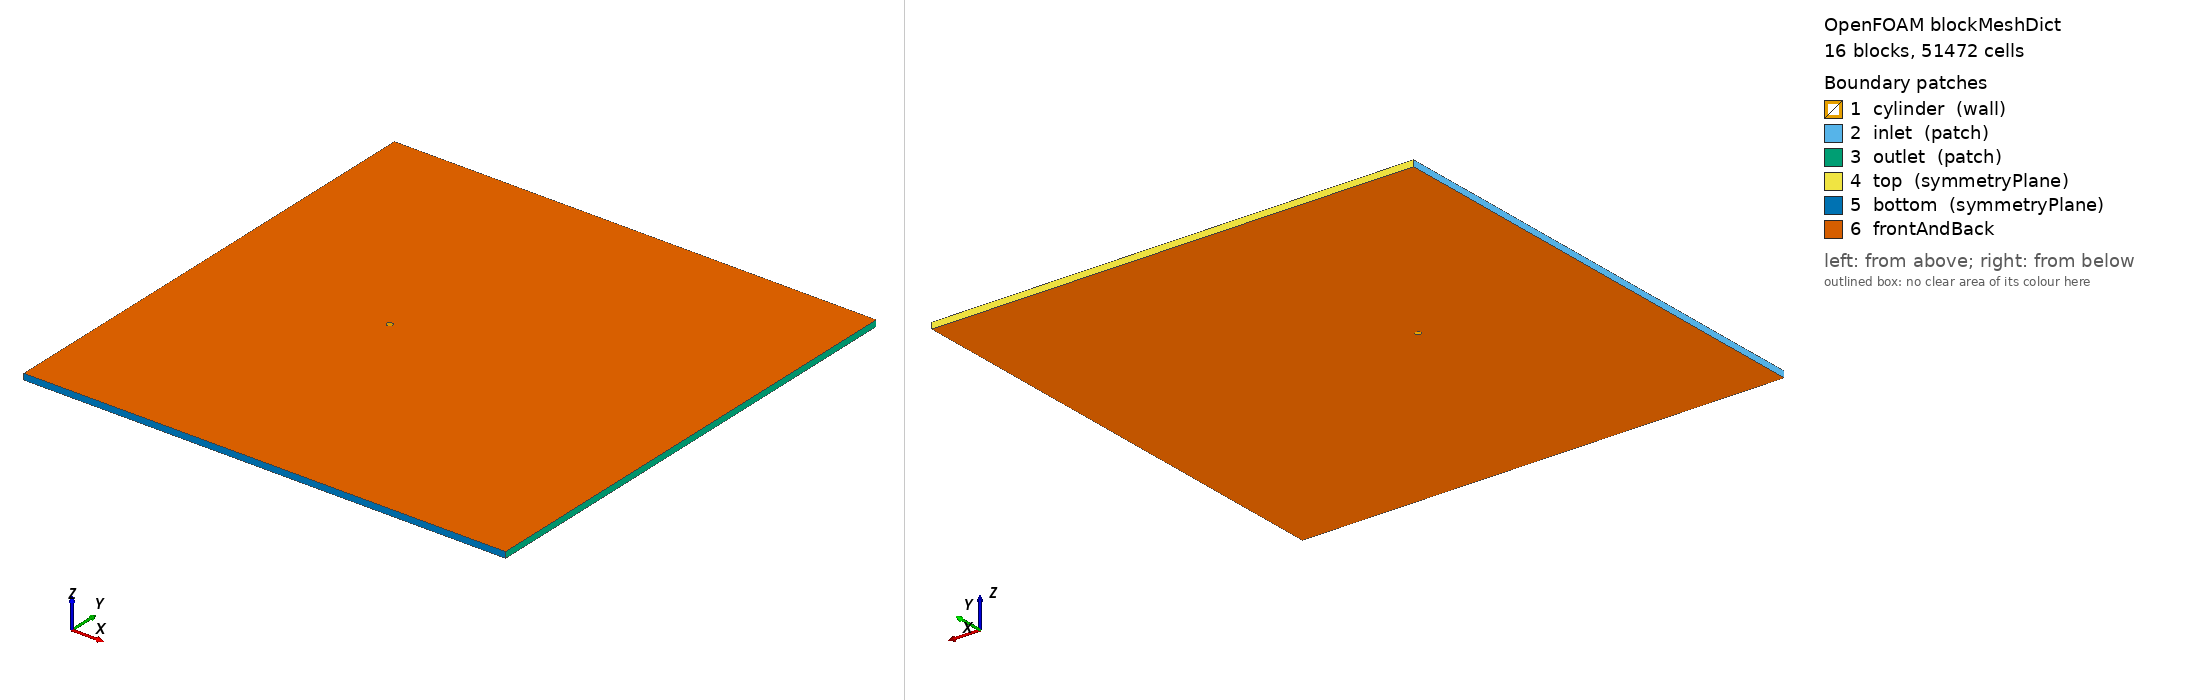

OpenFOAM case: the mesh blockMesh builds from blockMeshDict, 16 block(s), 51472 cells. Boundary patches (legend numbers): 1 cylinder (wall), 2 inlet (patch), 3 outlet (patch), 4 top (symmetryPlane), 5 bottom (symmetryPlane), 6 frontAndBack. Left view from above one corner, right view from below the opposite corner. Boundary conditions: 2 field file(s) under 0/; 0 of 6 drawn patches have an entry in a shipped field file.

=== system/blockMeshDict ===
/*  Generated by socrates.case_generation.blockmesh -- do not edit by hand  */
FoamFile
{
    version     2.0;
    format      ascii;
    class       dictionary;
    object      blockMeshDict;
}

// lengths below are in units of D; scale converts to metres
scale   0.01;

vertices
(
    (0.3535533906 -0.3535533906 0)
    (0.7071067812 -0.7071067812 0)
    (0.3535533906 0.3535533906 0)
    (0.7071067812 0.7071067812 0)
    (-0.3535533906 0.3535533906 0)
    (-0.7071067812 0.7071067812 0)
    (-0.3535533906 -0.3535533906 0)
    (-0.7071067812 -0.7071067812 0)
    (-30 -40 0)
    (-30 -2.5 0)
    (-30 2.5 0)
    (-30 40 0)
    (-2.5 -40 0)
    (-2.5 -2.5 0)
    (-2.5 2.5 0)
    (-2.5 40 0)
    (2.5 -40 0)
    (2.5 -2.5 0)
    (2.5 2.5 0)
    (2.5 40 0)
    (50 -40 0)
    (50 -2.5 0)
    (50 2.5 0)
    (50 40 0)
    (0.3535533906 -0.3535533906 1)
    (0.7071067812 -0.7071067812 1)
    (0.3535533906 0.3535533906 1)
    (0.7071067812 0.7071067812 1)
    (-0.3535533906 0.3535533906 1)
    (-0.7071067812 0.7071067812 1)
    (-0.3535533906 -0.3535533906 1)
    (-0.7071067812 -0.7071067812 1)
    (-30 -40 1)
    (-30 -2.5 1)
    (-30 2.5 1)
    (-30 40 1)
    (-2.5 -40 1)
    (-2.5 -2.5 1)
    (-2.5 2.5 1)
    (-2.5 40 1)
    (2.5 -40 1)
    (2.5 -2.5 1)
    (2.5 2.5 1)
    (2.5 40 1)
    (50 -40 1)
    (50 -2.5 1)
    (50 2.5 1)
    (50 40 1)
);

blocks
(
    hex (0 1 3 2 24 25 27 26) cylRingA (39 52 1) simpleGrading (7.748831174 1 1)
    hex (2 3 5 4 26 27 29 28) cylRingA (39 52 1) simpleGrading (7.748831174 1 1)
    hex (4 5 7 6 28 29 31 30) cylRingA (39 52 1) simpleGrading (7.748831174 1 1)
    hex (6 7 1 0 30 31 25 24) cylRingA (39 52 1) simpleGrading (7.748831174 1 1)
    hex (1 17 18 3 25 41 42 27) cylRingB (26 52 1) simpleGrading (3.293192052 1 1)
    hex (3 18 14 5 27 42 38 29) cylRingB (26 52 1) simpleGrading (3.293192052 1 1)
    hex (5 14 13 7 29 38 37 31) cylRingB (26 52 1) simpleGrading (3.293192052 1 1)
    hex (7 13 17 1 31 37 41 25) cylRingB (26 52 1) simpleGrading (3.293192052 1 1)
    hex (8 12 13 9 32 36 37 33) farField (46 58 1) simpleGrading (0.05196818961 0.04765360978 1)
    hex (9 13 14 10 33 37 38 34) farField (46 52 1) simpleGrading (0.05196818961 1 1)
    hex (10 14 15 11 34 38 39 35) farField (46 58 1) simpleGrading (0.05196818961 20.98476914 1)
    hex (12 16 17 13 36 40 41 37) farField (52 58 1) simpleGrading (1 0.04765360978 1)
    hex (14 18 19 15 38 42 43 39) farField (52 58 1) simpleGrading (1 20.98476914 1)
    hex (16 20 21 17 40 44 45 41) farField (144 58 1) simpleGrading (8.167289793 0.04765360978 1)
    hex (17 21 22 18 41 45 46 42) farField (144 52 1) simpleGrading (8.167289793 1 1)
    hex (18 22 23 19 42 46 47 43) farField (144 58 1) simpleGrading (8.167289793 20.98476914 1)
);

edges
(
    arc 0 2 (0.5 0 0)
    arc 24 26 (0.5 0 1)
    arc 1 3 (1 0 0)
    arc 25 27 (1 0 1)
    arc 2 4 (3.061616998e-17 0.5 0)
    arc 26 28 (3.061616998e-17 0.5 1)
    arc 3 5 (6.123233996e-17 1 0)
    arc 27 29 (6.123233996e-17 1 1)
    arc 4 6 (-0.5 6.123233996e-17 0)
    arc 28 30 (-0.5 6.123233996e-17 1)
    arc 5 7 (-1 1.224646799e-16 0)
    arc 29 31 (-1 1.224646799e-16 1)
    arc 6 0 (-9.184850994e-17 -0.5 0)
    arc 30 24 (-9.184850994e-17 -0.5 1)
    arc 7 1 (-1.836970199e-16 -1 0)
    arc 31 25 (-1.836970199e-16 -1 1)
);

boundary
(
    cylinder
    {
        type wall;
        faces
        (
            (2 0 24 26)
            (4 2 26 28)
            (6 4 28 30)
            (0 6 30 24)
        );
    }
    inlet
    {
        type patch;
        faces
        (
            (9 8 32 33)
            (10 9 33 34)
            (11 10 34 35)
        );
    }
    outlet
    {
        type patch;
        faces
        (
            (20 21 45 44)
            (21 22 46 45)
            (22 23 47 46)
        );
    }
    top
    {
        type symmetryPlane;
        faces
        (
            (15 11 35 39)
            (19 15 39 43)
            (23 19 43 47)
        );
    }
    bottom
    {
        type symmetryPlane;
        faces
        (
            (8 12 36 32)
            (12 16 40 36)
            (16 20 44 40)
        );
    }
);

defaultPatch
{
    name frontAndBack;
    type empty;
}

mergePatchPairs
(
);


Also in the case, not shown: 0/U (1889640 bytes, source omitted); 0/p (829257 bytes, source omitted).
